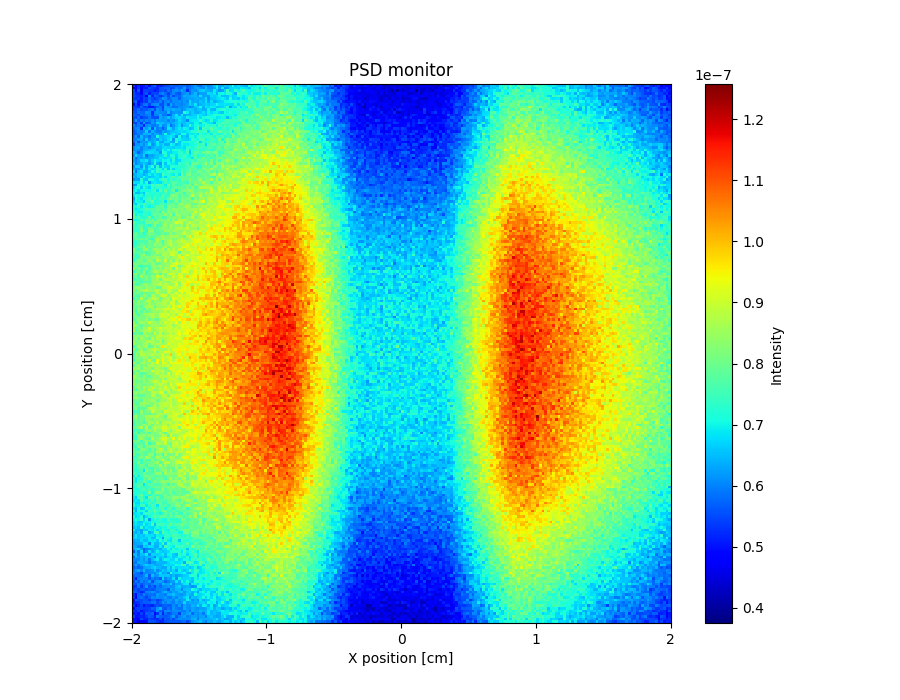

Source data for this figure (header and first rows):
x_axis, Intensity, Error
5.299084125999999920e-08, 4.909172026000000294e-08, 5.229136810000000139e-08, 4.979177920000000252e-08, 5.049177738000000192e-08, 5.369096258000000245e-08, 4.949221385000000025e-08, 5.499120541999999819e-08, 5.739115444000000310e-08, 5.159199133000000304e-08, 5.139195789999999936e-08, 5.319180208999999741e-08, 5.459154821999999801e-08, 5.509193446000000252e-08, 5.779146825000000233e-08, 5.689181650999999841e-08, 5.649994283999999735e-08, 5.729175324000000118e-08, 5.719158508000000227e-08, 5.859176824999999924e-08, 5.649197797999999717e-08, 5.719175419999999795e-08, 5.969181223000000028e-08, 6.219138491999999912e-08
4.849148346999999967e-08, 4.579254323999999783e-08, 5.309106200000000197e-08, 4.749218880999999818e-08, 5.119187894000000152e-08, 5.049186904999999855e-08, 5.519137710000000045e-08, 5.339171130000000153e-08, 5.269176023999999862e-08, 5.099200908000000250e-08, 5.579171499999999938e-08, 5.599145772999999808e-08, 5.729130135000000255e-08, 5.679144726000000141e-08, 5.499167823000000151e-08, 5.569182368000000203e-08, 5.969138849999999475e-08, 5.729177503000000002e-08, 5.779159624999999681e-08, 6.249117200999999366e-08, 5.659197643999999989e-08, 5.839164675000000008e-08, 5.969171619000000342e-08, 6.229136713000000245e-08
5.539073802000000167e-08, 4.849195174000000055e-08, 5.639069237999999674e-08, 4.639254580000000138e-08, 5.429129633000000089e-08, 5.409127993999999867e-08, 5.369162743000000014e-08, 5.329165301000000174e-08, 5.049220165000000200e-08, 5.199200736999999784e-08, 5.519135429000000161e-08, 5.679141409999999679e-08, 5.449160387999999732e-08, 5.859150090000000087e-08, 5.579147518000000268e-08, 6.059093634000000028e-08, 6.119136876000000089e-08, 5.969140255000000336e-08, 6.319106407000000092e-08, 6.009146801000000035e-08, 5.219254591999999842e-08, 5.849182255000000077e-08, 6.189144022000000248e-08, 6.089189525000000407e-08
5.529089853999999702e-08, 5.199135570000000137e-08, 5.199142201999999736e-08, 4.919197363000000072e-08, 5.439157471999999970e-08, 5.609110394999999836e-08, 5.119207824999999871e-08, 5.399157287999999950e-08, 5.519156323000000304e-08, 5.449154488999999986e-08, 5.879122687999999836e-08, 6.029086290999999619e-08, 5.759137379000000120e-08, 5.389212393000000304e-08, 5.809149637999999694e-08, 6.009123691000000113e-08, 5.709183403000000049e-08, 5.589206270999999846e-08, 6.019123911999999760e-08, 6.129174202000000398e-08, 6.209146269999999688e-08, 5.759188947999999700e-08, 6.219120618999999558e-08, 6.489117304999999827e-08
5.569079836000000143e-08, 5.349122854000000007e-08, 5.299152033999999928e-08, 5.179152316999999721e-08, 5.359145497999999970e-08, 4.779242595999999953e-08, 6.009078933999999858e-08, 5.139212068000000195e-08, 5.799117593000000226e-08, 5.619185501999999764e-08, 5.279212822000000134e-08, 5.519207228999999888e-08, 5.859177479000000232e-08, 5.529204154999999891e-08, 6.079097941999999794e-08, 5.479231786999999781e-08, 5.829166000000000093e-08, 5.769187175000000267e-08, 5.999201611999999534e-08, 6.399113221999999589e-08, 6.279126456000000517e-08, 6.329116047999999764e-08, 6.419136025999999692e-08, 6.439147694999999637e-08
5.439125090000000269e-08, 5.259145416999999892e-08, 5.399116788999999762e-08, 5.069216305999999960e-08, 5.479141682000000093e-08, 5.309175260000000043e-08, 5.779139128000000211e-08, 5.509176465999999803e-08, 5.319197566999999683e-08, 5.549155896000000056e-08, 5.719166971999999881e-08, 6.179078250999999723e-08, 6.059123210999999746e-08, 5.669130727000000039e-08, 5.849189191999999856e-08, 6.079111112000000187e-08, 6.079132533999999704e-08, 5.659204312000000328e-08, 6.029160690999999513e-08, 6.189151074000000312e-08, 6.219160162999999855e-08, 6.269134014000000553e-08, 6.279175494999999787e-08, 6.369186451000000181e-08
5.529077611000000316e-08, 5.729065194999999737e-08, 4.969228073000000218e-08, 5.129185236000000023e-08, 5.469149028000000260e-08, 5.329195055999999981e-08, 5.879087050000000024e-08, 5.529192975999999785e-08, 5.699139216999999871e-08, 5.669164670000000056e-08, 5.959131305000000206e-08, 5.549200414999999871e-08, 5.989097811000000286e-08, 6.049119542000000455e-08, 5.809150893000000011e-08, 6.069166214999999581e-08, 6.039138350000000273e-08, 6.119145688999999871e-08, 5.999192445999999689e-08, 6.179129978000000380e-08, 6.079184887999999617e-08, 6.769091688000000571e-08, 6.289176253999999639e-08, 6.339152170000000416e-08
4.949198614000000062e-08, 5.599111425999999728e-08, 4.949227665000000041e-08, 5.469130233999999795e-08, 5.829087977999999739e-08, 5.909090439000000066e-08, 5.439210277000000011e-08, 5.969117173000000621e-08, 6.049099120999999752e-08, 6.129138292999999522e-08, 5.579163387999999867e-08, 5.599188134999999713e-08, 6.039157700999999477e-08, 5.509208393999999922e-08, 6.329107809999999421e-08, 5.949145883999999983e-08, 6.119153806000000358e-08, 6.029171125000000622e-08, 5.949221937999999841e-08, 6.139164811000000488e-08, 6.239193463999999549e-08, 6.649105804000000092e-08, 6.459146158999999591e-08, 6.869105630999999740e-08
5.459124367999999920e-08, 5.319171749000000022e-08, 5.219202342000000227e-08, 5.749120567000000163e-08, 5.339197325000000149e-08, 5.399198629000000043e-08, 5.089246257999999893e-08, 5.079223384000000023e-08, 5.379173591999999939e-08, 5.719184263999999901e-08, 5.889140169000000022e-08, 5.359255265999999756e-08, 6.299115831999999691e-08, 6.149141002999999738e-08, 6.069148694000000133e-08, 5.809206780000000009e-08, 5.869186788999999815e-08, 6.119204680999999618e-08, 6.099169540000000661e-08, 6.189131860999999862e-08, 6.249161303000000156e-08, 5.959205181999999817e-08, 6.159235225999999869e-08, 6.539129574999999389e-08
5.459154954000000306e-08, 5.509152856000000052e-08, 5.779104514000000328e-08, 5.509190595999999840e-08, 5.639158844000000015e-08, 5.609181179999999984e-08, 5.839138198000000287e-08, 5.969109666000000495e-08, 5.459196756999999851e-08, 6.129104433000000309e-08, 5.979119456999999388e-08, 5.509228697000000223e-08, 6.219126073000000072e-08, 6.309127738000000168e-08, 6.229154792999999391e-08, 6.389129582999999901e-08, 6.229107139000000644e-08, 6.269191900000000047e-08, 6.009227050999999974e-08, 6.249199871000000407e-08, 6.529098033999999684e-08, 6.629108652000000027e-08, 6.589176900000000116e-08, 6.339207155999999978e-08
5.619112132000000033e-08, 5.519175929999999986e-08, 5.829134523000000101e-08, 5.759122172999999673e-08, 5.689158201999999960e-08, 6.109065820999999932e-08, 6.039116729000000511e-08, 5.279238038999999785e-08, 6.029144461000000461e-08, 6.159112694999999870e-08, 6.039138383999999390e-08, 6.049141277999999840e-08, 5.939189024999999898e-08, 6.499110493000000591e-08, 5.909176374000000245e-08, 6.139178310000000010e-08, 6.219174565000000111e-08, 6.149217367000000192e-08, 6.139201129999999674e-08, 7.239030923999999373e-08, 6.909068823999999565e-08, 6.389212841000000005e-08, 6.619167864000000085e-08, 6.409169665000000582e-08
5.769105565999999713e-08, 5.619154956000000052e-08, 5.519162597000000087e-08, 5.831660170999999729e-08, 5.779127090999999799e-08, 5.919134598999999674e-08, 6.009153556000000451e-08, 5.339229636999999993e-08, 6.009154791000000431e-08, 6.009161157999999863e-08, 6.319129248000000574e-08, 5.879219132000000074e-08, 5.939179462000000042e-08, 5.529246884999999781e-08, 5.889235995000000030e-08, 6.389135776000000502e-08, 6.879090187999999423e-08, 6.249189561000000594e-08, 6.919095039999999806e-08, 6.239198877999999389e-08, 6.459172883999999921e-08, 6.399194717000000339e-08, 6.659176884000000340e-08, 6.669183915999999495e-08
5.579116326000000118e-08, 5.479144555000000297e-08, 5.839159585000000205e-08, 5.339207994000000257e-08, 5.599209224000000165e-08, 5.609180567999999987e-08, 5.919161228000000238e-08, 5.599181889999999955e-08, 5.519245798999999775e-08, 5.519237069000000136e-08, 6.369111776000000613e-08, 6.129146879000000175e-08, 6.209181690000000060e-08, 6.569124332999999674e-08, 6.199191994000000211e-08, 6.499143952000000520e-08, 6.719119572000000343e-08, 6.798853973999999410e-08, 6.589153805999999934e-08, 6.499203413999999589e-08, 6.939134061999999818e-08, 6.799182136999999579e-08, 6.779176226000000510e-08, 6.779135632000000375e-08
5.619163612999999718e-08, 6.219040961999999759e-08, 5.639184010000000327e-08, 5.979128444999999804e-08, 5.799158250000000166e-08, 6.059104092999999905e-08, 5.889167038999999820e-08, 6.159124501999999712e-08, 5.909161218999999798e-08, 6.249126725999999507e-08, 6.249158547999999691e-08, 6.169160960000000207e-08, 6.279098981000000113e-08, 5.989200356000000632e-08, 6.319132099999999961e-08, 6.129205564999999923e-08, 6.439153161000000619e-08, 6.819102900000000424e-08, 6.569177326000000635e-08, 6.469171775999999459e-08, 6.059270091000000245e-08, 6.829143109999999600e-08, 6.889157068999999475e-08, 6.929100685000000124e-08
5.509156302999999877e-08, 5.339191248000000312e-08, 5.969109222999999576e-08, 5.359192470000000186e-08, 6.189102384000000508e-08, 5.559181261000000042e-08, 5.669208452999999901e-08, 6.229134828999999710e-08, 5.969144600000000480e-08, 6.669057395000000374e-08, 6.469117764999999464e-08, 6.539131675000000389e-08, 6.269138444000000476e-08, 6.359105883999999506e-08, 6.169182039999999648e-08, 6.399155620999999390e-08, 6.529148761999999840e-08, 6.659153102999999890e-08, 6.459161571000000335e-08, 6.559149073999999679e-08, 6.819139683000000023e-08, 6.629157732999999608e-08, 6.659157424999999580e-08, 7.039147539000000262e-08
6.049113000000000388e-08, 5.669154215999999933e-08, 5.949161886999999906e-08, 5.879149708999999996e-08, 5.179293203999999683e-08, 6.089133201999999543e-08, 6.189132452999999521e-08, 5.899190119999999806e-08, 5.869196248999999853e-08, 6.069139812999999469e-08, 6.569100094999999524e-08, 6.029220837000000058e-08, 6.169198163999999427e-08, 6.689107714999999388e-08, 5.799252233000000132e-08, 6.189219889000000328e-08, 6.529180891000000503e-08, 6.759158454999999977e-08, 6.099249974000000262e-08, 6.539167290000000410e-08, 6.639159420999999442e-08, 7.269120694999999786e-08, 6.799162119000000444e-08, 7.029144754999999682e-08
5.799118931999999842e-08, 6.009128985999999733e-08, 6.109121002999999622e-08, 5.249220597000000276e-08, 6.419100217000000503e-08, 6.169145142000000426e-08, 6.509107144000000258e-08, 5.599233420999999822e-08, 6.549115445999999921e-08, 5.989182450999999474e-08, 6.119192768999999659e-08, 5.669271118999999926e-08, 6.079182103000000632e-08, 6.899109041999999756e-08, 6.699131895999999394e-08, 6.289185560999999677e-08, 6.679118391999999940e-08, 6.889120866999999548e-08, 6.709170624000000447e-08, 7.009114732000000073e-08, 6.899157593999999484e-08, 6.419235101999999577e-08, 6.619176237999999545e-08, 7.088944412999999916e-08
5.599170826999999952e-08, 5.839151046000000279e-08, 6.049143582999999996e-08, 5.949149052000000198e-08, 6.079121737999999505e-08, 6.679019491999999846e-08, 5.869197999000000245e-08, 6.429132652000000592e-08, 6.109186942999999797e-08, 5.939205532000000246e-08, 5.989201736000000079e-08, 6.309175433000000069e-08, 6.159206887000000249e-08, 6.359170456999999857e-08, 6.529155884999999580e-08, 6.529195460000000201e-08, 6.659205977000000631e-08, 6.759133913999999946e-08, 6.849150566999999724e-08, 6.689163346999999388e-08, 6.869159815999999890e-08, 6.969166459999999529e-08, 7.179139027999999812e-08, 7.259134826000000214e-08
5.689154697999999902e-08, 5.689199374000000313e-08, 5.939167044000000021e-08, 6.019161750999999431e-08, 6.449093235999999721e-08, 6.369115536000000488e-08, 6.459140976999999958e-08, 6.039159398999999389e-08, 6.389131536999999631e-08, 6.299155699999999364e-08, 6.129173554999999480e-08, 6.399150669000000326e-08, 7.079107557999999638e-08, 6.359191167999999494e-08, 6.639155955999999578e-08, 6.879156893000000256e-08, 6.639149554000000548e-08, 6.539193372999999576e-08, 7.049147424000000067e-08, 7.089161120000000555e-08, 6.659195553000000352e-08, 6.929194764000000517e-08, 6.879183342999999588e-08, 6.969191475999999959e-08
5.788249621000000259e-08, 6.189077473999999350e-08, 5.659208063999999671e-08, 6.489077663000000128e-08, 6.049187809999999916e-08, 6.129161711000000403e-08, 5.859162658999999809e-08, 6.239133445999999574e-08, 6.129205021999999965e-08, 7.129063572000000060e-08, 6.509134464999999521e-08, 6.489160577999999675e-08, 6.619146932000000228e-08, 6.729100355000000047e-08, 6.949114249999999747e-08, 6.689133353000000646e-08, 6.149245892000000434e-08, 7.099125829999999818e-08, 6.529202033999999749e-08, 6.669221358999999635e-08, 6.489230943000000020e-08, 7.089167419999999586e-08, 7.279146369000000549e-08, 6.909179602999999657e-08
5.889153336000000299e-08, 5.939170370999999808e-08, 6.249140699999999428e-08, 6.319131709999999340e-08, 5.889178465000000054e-08, 6.679110748999999373e-08, 6.069189200999999530e-08, 6.289183252999999405e-08, 6.419131573999999795e-08, 6.189201463000000509e-08, 6.679142846000000555e-08, 6.449179219000000445e-08, 6.539177145000000160e-08, 6.829151366999999800e-08, 7.009089006999999400e-08, 6.219221991999999728e-08, 7.149131455000000156e-08, 6.969162170999999799e-08, 6.779195347999999625e-08, 6.709210903999999390e-08, 6.649221893000000388e-08, 6.849197158000000332e-08, 7.369153683999999964e-08, 7.139143992000000308e-08
5.679179627000000165e-08, 6.279148450999999835e-08, 5.519248285000000138e-08, 6.119138406000000081e-08, 6.259137564999999925e-08, 6.129175567999999741e-08, 6.599125885000000570e-08, 6.299157999999999766e-08, 6.449150350999999647e-08, 6.929081160999999922e-08, 6.359161350999999701e-08, 6.269235199999999622e-08, 6.739153447999999476e-08, 6.809133530999999825e-08, 6.349214877000000362e-08, 6.359208486999999903e-08, 7.449112541999999510e-08, 6.609191329999999435e-08, 6.969161188000000363e-08, 7.079142088999999379e-08, 7.149163702999999716e-08, 7.169179357999999509e-08, 7.169148045000000164e-08, 7.299162438999999730e-08
5.349259566000000044e-08, 6.189141426999999834e-08, 6.109160338000000167e-08, 6.399126366999999892e-08, 6.009194558000000584e-08, 6.429138375000000547e-08, 6.869103000000000573e-08, 6.119204587999999969e-08, 6.329186251999999578e-08, 6.859134574000000059e-08, 6.509160593999999595e-08, 6.779147172000000414e-08, 6.339229672000000604e-08, 6.429191953000000454e-08, 7.039132556000000333e-08, 6.919168774000000249e-08, 6.489210328000000149e-08, 6.669203310999999970e-08, 7.039148123000000051e-08, 6.909190946000000411e-08, 6.919209983999999654e-08, 6.999223941000000072e-08, 7.059184080999999483e-08, 7.179163234000000480e-08
6.129152711999999999e-08, 6.289131995999999394e-08, 6.339131025000000211e-08, 5.959195101999999913e-08, 6.299154743000000498e-08, 6.329150981000000593e-08, 6.079195900999999439e-08, 6.349167488999999615e-08, 6.529157748000000620e-08, 6.539170582000000599e-08, 6.429210278999999910e-08, 6.729158932999999563e-08, 6.829146235999999505e-08, 6.719197107999999648e-08, 6.779206424000000574e-08, 6.659204413999999355e-08, 6.849176907999999667e-08, 6.809211764000000229e-08, 6.939199912999999617e-08, 6.779205412000000450e-08, 7.179195221000000469e-08, 7.309170751999999772e-08, 7.049216620000000353e-08, 7.359171829999999604e-08
6.019146993999999474e-08, 6.209129888999999611e-08, 6.129160413999999774e-08, 5.989184325000000501e-08, 6.399162074999999562e-08, 6.389155200000000341e-08, 6.529138230000000652e-08, 6.629126533000000251e-08, 6.709108960000000378e-08, 6.239246710000000210e-08, 6.449166596999999763e-08, 7.049124356000000456e-08, 6.809142417999999399e-08, 7.079134323000000642e-08, 6.699194364999999472e-08, 7.199153154000000093e-08, 7.149145573000000388e-08, 7.158883666000000651e-08, 6.929183960000000448e-08, 6.949229987999999616e-08, 7.429160055999999687e-08, 6.799221735000000655e-08, 7.319173114999999408e-08, 7.329188934000000420e-08
6.439400009000000427e-08, 6.169169707000000067e-08, 5.689262286999999804e-08, 6.129179503000000251e-08, 6.509146844000000009e-08, 6.689103524999999542e-08, 6.809130004000000636e-08, 6.729147492999999887e-08, 6.599158669999999854e-08, 6.669178617000000602e-08, 6.159228810999999893e-08, 7.309116006000000287e-08, 7.068502385999999403e-08, 6.729153099000000582e-08, 6.739148789999999943e-08, 6.939201568000000062e-08, 6.989187407000000148e-08, 7.249137182000000280e-08, 7.389117532000000398e-08, 7.009232986999999968e-08, 7.509143049000000227e-08, 6.679275036000000176e-08, 7.259193367000000495e-08, 7.689151477999999910e-08
6.139167562000000356e-08, 6.769083235999999399e-08, 6.249135732999999781e-08, 6.239160828999999485e-08, 6.729099115000000314e-08, 5.829221902000000013e-08, 6.279189650000000577e-08, 6.269190869000000065e-08, 6.509206596000000660e-08, 6.609182797999999561e-08, 6.709124820999999627e-08, 6.829173360999999962e-08, 7.289161174000000478e-08, 6.759166624000000281e-08, 7.289131401999999788e-08, 7.149129336000000622e-08, 6.809193385999999632e-08, 7.209154062000000009e-08, 7.229156213000000526e-08, 7.489160045000000238e-08, 7.089206011000000290e-08, 6.939240572000000518e-08, 7.349176564999999618e-08, 7.629158609000000306e-08
6.439126514999999834e-08, 5.719205464000000041e-08, 6.259157770000000162e-08, 6.199182332999999629e-08, 6.379184842000000072e-08, 6.159177897000000438e-08, 6.339192841000000461e-08, 6.419211886999999539e-08, 6.489190182999999600e-08, 6.609181264000000296e-08, 6.899136016000000513e-08, 6.829176425999999698e-08, 6.719181738000000539e-08, 6.919173083000000315e-08, 6.909181518999999673e-08, 7.419117525999999772e-08, 6.739241695000000524e-08, 7.159191405000000000e-08, 7.439171365999999908e-08, 7.419200893000000588e-08, 7.109208486000000183e-08, 7.249226260000000584e-08, 6.869239836999999740e-08, 7.709142389000000153e-08
6.249165472999999666e-08, 6.069169266000000537e-08, 6.289181193999999559e-08, 6.719172726999999668e-08, 6.619166161999999575e-08, 6.899131258000000618e-08, 6.369199941999999833e-08, 6.649172558999999782e-08, 7.039160662999999747e-08, 6.799171167999999706e-08, 6.719164439999999624e-08, 7.059142616999999898e-08, 6.989142900999999957e-08, 7.049149586999999548e-08, 6.689257050999999744e-08, 7.229173955000000193e-08, 6.699214467999999709e-08, 6.769220921999999846e-08, 7.099196461999999966e-08, 7.289202242999999689e-08, 7.329154700999999484e-08, 7.369189336000000543e-08, 7.629181979999999798e-08, 7.309261349000000081e-08
6.509102405999999376e-08, 5.969211543000000429e-08, 6.269186724000000647e-08, 6.379184589999999529e-08, 6.699155213999999912e-08, 6.419203508999999482e-08, 6.219226817000000026e-08, 6.519210534999999871e-08, 7.269094424999999518e-08, 6.419177710999999497e-08, 6.259257169999999422e-08, 7.169108971000000513e-08, 6.559238351000000229e-08, 7.069189667999999749e-08, 6.949203662999999413e-08, 6.989236352999999770e-08, 6.749242429000000285e-08, 7.309221453000000201e-08, 7.209209615000000462e-08, 7.479171939000000068e-08, 7.549170732000000261e-08, 7.049211465000000447e-08, 7.939153508000000645e-08, 7.889103508999999959e-08
6.229152926999999557e-08, 6.669124793000000385e-08, 6.669128843000000518e-08, 6.139189760999999673e-08, 6.889140635999999580e-08, 6.288946896000000278e-08, 6.839175952999999687e-08, 7.339118588999999841e-08, 6.429198450000000093e-08, 7.249094692999999623e-08, 6.429222427999999829e-08, 7.049154672999999416e-08, 6.789229618000000547e-08, 6.709220844000000243e-08, 7.219174106999999622e-08, 7.209157774999999819e-08, 7.139188489000000149e-08, 7.239161278999999484e-08, 7.289197770000000298e-08, 7.259197378000000434e-08, 7.539187923999999828e-08, 7.549173748000000296e-08, 7.939131155000000186e-08, 7.569202813999999715e-08
6.359184449000000479e-08, 6.189171675000000080e-08, 6.279215443999999965e-08, 6.479153507000000326e-08, 6.939141639999999620e-08, 6.339205586999999792e-08, 6.989106055000000553e-08, 6.649214968999999570e-08, 6.829180565000000207e-08, 7.319113857999999494e-08, 7.219134678000000272e-08, 6.699191199000000216e-08, 7.279165944000000089e-08, 6.609248398999999777e-08, 7.359169111999999697e-08, 6.729264139999999401e-08, 7.029218079999999647e-08, 7.109195044999999389e-08, 7.599182350999999631e-08, 7.369198990000000411e-08, 7.489201686000000095e-08, 7.979126327000000130e-08, 7.739175922999999961e-08, 7.799139021999999836e-08
6.729110490000000548e-08, 5.809234955000000305e-08, 6.619123392999999491e-08, 6.859155267000000319e-08, 6.299200137999999997e-08, 6.389200417000000412e-08, 6.649160585000000498e-08, 7.199145827000000355e-08, 6.879171154000000318e-08, 7.469111355999999411e-08, 7.089181641000000297e-08, 7.129139169000000219e-08, 7.169122463999999802e-08, 7.439161622000000508e-08, 7.419169512999999519e-08, 7.389113548000000187e-08, 7.289213884000000571e-08, 7.119209660999999903e-08, 7.719159299999999992e-08, 7.389195693999999804e-08, 7.649188608000000303e-08, 8.089132439000000549e-08, 7.619184155000000319e-08, 7.689202060000000119e-08
6.339171829999999735e-08, 6.429159577000000324e-08, 6.619168047999999746e-08, 6.679178001999999916e-08, 6.369221185999999921e-08, 6.609213226999999351e-08, 6.959150642000000319e-08, 6.709182914000000560e-08, 6.969165353000000119e-08, 6.839190882000000161e-08, 6.689179680999999400e-08, 7.669101424999999376e-08, 7.209191767000000199e-08, 7.259186659000000144e-08, 7.039239591000000290e-08, 6.949229537000000150e-08, 7.339173555000000389e-08, 6.889274248000000283e-08, 7.989137296999999912e-08, 7.359210568999999893e-08, 8.049139750000000189e-08, 8.169158632000000301e-08, 7.659230461999999937e-08, 7.889207438999999505e-08
6.529148821000000372e-08, 6.289178202000000458e-08, 6.619187011999999770e-08, 6.609199296000000221e-08, 7.049125218000000035e-08, 6.729145192000000328e-08, 6.539210075000000234e-08, 6.659189358000000115e-08, 6.819223565999999746e-08, 6.909185140999999471e-08, 6.669236187000000590e-08, 7.139168688999999793e-08, 6.779227521000000235e-08, 7.229193504000000485e-08, 7.299149724999999879e-08, 7.749166034999999678e-08, 7.179213011999999837e-08, 7.749160209000000567e-08, 7.669188933000000338e-08, 7.939118736000000347e-08, 7.829195023999999725e-08, 7.819170563999999449e-08, 7.929173518000000482e-08, 7.739217882999999440e-08
6.139209021999999344e-08, 6.369184563999999530e-08, 6.259222282999999501e-08, 7.249091839999999756e-08, 6.679173907999999836e-08, 6.539187475000000309e-08, 7.109151920000000449e-08, 7.119144249000000426e-08, 6.879192086000000175e-08, 6.789217240999999695e-08, 7.159187839000000617e-08, 7.509140609000000111e-08, 7.489191021000000583e-08, 7.029220323999999634e-08, 7.659151906999999794e-08, 7.259180915999999852e-08, 7.429191485999999615e-08, 7.419205648000000367e-08, 8.079383432999999505e-08, 7.819187150000000004e-08, 7.789189978000000174e-08, 8.299173443999999371e-08, 7.829199814999999582e-08, 7.869207750999999558e-08
6.879107505000000196e-08, 6.749141415999999568e-08, 6.779145584000000371e-08, 7.129106151999999406e-08, 6.729207920999999495e-08, 7.169150516999999761e-08, 6.279267292000000479e-08, 6.859215263000000320e-08, 6.959191894000000036e-08, 6.839222376000000373e-08, 6.819172578000000500e-08, 7.029203727000000415e-08, 7.459168671999999791e-08, 7.139141414000000115e-08, 7.489166290000000657e-08, 7.769123008999999475e-08, 7.679174916999999533e-08, 7.459217182000000531e-08, 7.649192689999999917e-08, 7.559209051999999993e-08, 7.399233564000000550e-08, 8.089144139999999796e-08, 7.849209479000000459e-08, 8.129214461000000551e-08
6.259175693999999853e-08, 6.299206669000000077e-08, 7.109137756000000632e-08, 6.989138177999999659e-08, 7.029132682000000515e-08, 7.099167172000000390e-08, 6.959191369999999935e-08, 7.589117161000000102e-08, 7.189148015999999656e-08, 7.599128273999999714e-08, 7.689122166000000360e-08, 7.329154482000000225e-08, 6.929224862000000218e-08, 7.889167790000000415e-08, 7.239188108999999931e-08, 7.809159135999999488e-08, 7.379194947000000419e-08, 7.529180263999999613e-08, 7.589202988000000049e-08, 7.869186170999999627e-08, 7.899161916000000188e-08, 8.249139810999999501e-08, 7.489256425999999346e-08, 8.329159166000000018e-08
6.659191366999999779e-08, 7.029131000000000343e-08, 7.269117763999999530e-08, 6.659201784999999824e-08, 7.339137303000000281e-08, 6.929162578000000282e-08, 6.759181839000000417e-08, 7.319161809000000535e-08, 7.179188925999999869e-08, 7.359134656999999385e-08, 7.329176212999999856e-08, 7.199209578999999633e-08, 7.209219200999999448e-08, 7.629202903999999784e-08, 7.259220334000000539e-08, 7.689170600000000347e-08, 7.839159954000000051e-08, 7.859172247999999616e-08, 7.849198873000000155e-08, 7.679221655999999725e-08, 8.109157514000000367e-08, 7.699205193000000165e-08, 8.389142088999999860e-08, 7.699256922999999615e-08
6.899124969999999407e-08, 7.049139419000000410e-08, 6.699174314999999532e-08, 7.029148831999999542e-08, 7.039153558999999865e-08, 7.069123366999999641e-08, 7.059162715000000382e-08, 7.289129256000000527e-08, 7.499135012000000338e-08, 6.829215194999999831e-08, 7.799130656999999403e-08, 7.129201396999999740e-08, 7.889175694000000553e-08, 7.299217469999999719e-08, 7.549210086999999819e-08, 7.909151227000000493e-08, 6.969262762999999572e-08, 7.779192397000000045e-08, 8.109186166999999856e-08, 8.129153039000000195e-08, 8.109186965999999631e-08, 8.599166661000000110e-08, 8.259178239999999946e-08, 7.949251424000000250e-08
7.039122736000000180e-08, 6.539175108999999445e-08, 6.479198393000000308e-08, 6.879203166999999555e-08, 6.559228887999999413e-08, 7.499085180999999359e-08, 7.159138619999999635e-08, 7.289175594000000111e-08, 7.149179859000000300e-08, 7.319159521000000600e-08, 7.199182355999999773e-08, 7.229235515999999782e-08, 7.509160619999999856e-08, 7.219170117000000501e-08, 7.599191226000000061e-08, 7.609174867999999867e-08, 8.219137982999999775e-08, 7.909196339000000447e-08, 7.979169562000000264e-08, 7.369256197999999986e-08, 8.059180542999999998e-08, 7.949195451000000655e-08, 8.399175889000000136e-08, 8.079242398999999778e-08
6.849160102999999852e-08, 7.199118915000000246e-08, 7.009126596999999968e-08, 7.169113219000000412e-08, 6.919201175000000469e-08, 7.259173468000000257e-08, 7.329138681999999820e-08, 7.079190015999999486e-08, 7.369164343000000566e-08, 7.249218788000000055e-08, 7.189177659999999775e-08, 7.769141281999999957e-08, 7.329213850000000488e-08, 7.359209536999999432e-08, 7.959142728999999522e-08, 8.259090969000000267e-08, 8.069197408000000252e-08, 7.689191273999999427e-08, 8.139146604000000632e-08, 7.809186592000000035e-08, 7.789198260999999621e-08, 8.249159552999999806e-08, 8.979115762999999828e-08, 8.199215144000000188e-08
6.339193428999999523e-08, 7.289108536000000539e-08, 6.979173209000000463e-08, 6.849140674000000260e-08, 7.189163649999999776e-08, 7.319176575999999998e-08, 7.579126013000000651e-08, 7.159177101999999626e-08, 7.639127483000000168e-08, 7.239183986000000486e-08, 7.559188299000000044e-08, 7.569152119999999999e-08, 7.349208943999999864e-08, 7.879145145999999791e-08, 8.279140947999999686e-08, 7.909146331999999677e-08, 8.119170594999999812e-08, 7.769216072999999628e-08, 8.079160309000000576e-08, 8.059204726000000212e-08, 8.129177280000000461e-08, 8.319158557999999867e-08, 7.449267572000000457e-08, 8.179211253999999927e-08
6.639156296000000017e-08, 7.179145725000000176e-08, 7.019059372000000383e-08, 6.989165806999999880e-08, 6.679222076999999656e-08, 7.479138197999999752e-08, 7.489094928999999928e-08, 7.949116739000000577e-08, 7.079219959999999370e-08, 7.279158273000000638e-08, 7.279216253000000260e-08, 7.619159248999999758e-08, 6.859286992000000371e-08, 7.819178133999999380e-08, 7.349235473000000066e-08, 7.749207173000000251e-08, 8.219142922999999695e-08, 7.589224514999999681e-08, 8.339135744000000615e-08, 8.129174785000000410e-08, 8.009219244999999942e-08, 8.259207419000000496e-08, 8.229204586000000035e-08, 8.609180342000000408e-08
6.899149105000000401e-08, 6.619220145999999843e-08, 7.229145241000000536e-08, 7.179159758000000629e-08, 7.726348610999999769e-08, 7.159191201000000001e-08, 7.229151091000000581e-08, 7.459179185000000445e-08, 7.179224297999999696e-08, 7.169248696000000469e-08, 7.649184459999999444e-08, 7.609178988000000518e-08, 7.459196332000000336e-08, 7.729198760999999574e-08, 7.869148827999999850e-08, 7.949171886999999827e-08, 7.669214114000000573e-08, 8.259140253999999848e-08, 8.599140737000000515e-08, 8.089184674000000243e-08, 8.349192290999999920e-08, 8.359138398000000416e-08, 7.849247744999999985e-08, 7.959230722999999547e-08
7.209138724000000380e-08, 7.039157478000000634e-08, 7.499123059999999704e-08, 6.909173898000000403e-08, 7.439129034000000509e-08, 7.209194124000000173e-08, 6.989166309000000007e-08, 7.109234401999999908e-08, 7.409202771000000138e-08, 7.809119680000000410e-08, 7.769159392000000270e-08, 7.929163999000000574e-08, 7.299227266000000261e-08, 8.139137542000000423e-08, 8.079162632000000109e-08, 7.979171583000000395e-08, 7.869231167999999958e-08, 8.179197143000000408e-08, 8.169205445000000285e-08, 8.439138537999999523e-08, 8.669117828000000440e-08, 8.339181170000000438e-08, 8.039264681999999359e-08, 8.279179291000000443e-08
7.089149941000000449e-08, 6.889170047000000336e-08, 7.039172314000000136e-08, 7.219166688999999872e-08, 7.379148057999999683e-08, 7.739105753000000588e-08, 7.639132008999999857e-08, 7.649140210000000393e-08, 7.629148770000000296e-08, 7.949131342999999873e-08, 7.669141916999999512e-08, 7.809171557000000288e-08, 7.599197628000000415e-08, 8.219146467000000428e-08, 7.929169367999999986e-08, 8.279153005999999592e-08, 8.319194573000000015e-08, 8.189189241999999815e-08, 8.349198354999999471e-08, 8.119209655999999839e-08, 8.389186259999999365e-08, 8.489211223999999550e-08, 8.499198290999999867e-08, 8.669168282000000079e-08
7.229133372000000044e-08, 7.249087378999999509e-08, 6.949178305999999387e-08, 6.969189914000000487e-08, 7.289124729999999514e-08, 7.279185085000000384e-08, 7.229175147999999862e-08, 7.799130806999999947e-08, 7.639172882999999420e-08, 7.809161519000000033e-08, 7.319219528999999744e-08, 8.459101670000000324e-08, 7.809151739999999711e-08, 8.349148471999999998e-08, 7.939174912999999941e-08, 8.079149199000000508e-08, 8.469153946000000600e-08, 7.929221946999999393e-08, 8.349213680999999956e-08, 8.249218517999999825e-08, 8.219188243000000245e-08, 8.319242377000000629e-08, 8.299201069000000319e-08, 8.979157403999999685e-08
7.739074140000000156e-08, 6.959152718000000386e-08, 7.239183972999999539e-08, 7.129156171000000643e-08, 7.439146074999999803e-08, 7.358904156999999692e-08, 7.119212764999999833e-08, 7.739142445000000175e-08, 7.899106745999999641e-08, 7.809147430000000488e-08, 7.899157825000000223e-08, 7.909163688000000643e-08, 8.279145336999999778e-08, 8.009174972000000437e-08, 8.599111025999999994e-08, 7.559239780000000391e-08, 8.519162013999999848e-08, 8.369193646999999936e-08, 8.059206510999999540e-08, 8.239194487000000363e-08, 8.159201806999999995e-08, 7.919238346999999899e-08, 8.909155233000000368e-08, 8.509228507000000060e-08
7.749044696999999347e-08, 7.299152229999999437e-08, 7.659112691999999950e-08, 7.259117374999999962e-08, 7.279135011000000535e-08, 7.299220873000000258e-08, 7.939110228000000083e-08, 7.169203987999999915e-08, 7.709169605000000623e-08, 7.739163003999999631e-08, 8.009133808000000617e-08, 7.479216291000000442e-08, 7.679185053999999671e-08, 8.109194017000000538e-08, 8.099163583999999400e-08, 8.189181957999999545e-08, 8.159152965000000010e-08, 8.399179989000000450e-08, 7.879230464999999377e-08, 7.959159380999999999e-08, 8.469208783000000098e-08, 8.279213867999999769e-08, 8.989141144000000216e-08, 8.159252136000000504e-08
7.059162241999999619e-08, 6.999182344000000162e-08, 7.099157234000000498e-08, 7.759094657999999960e-08, 7.479166302000000372e-08, 7.979126650000000349e-08, 7.729138441000000198e-08, 8.089127603000000265e-08, 7.449170601000000002e-08, 7.979141694000000446e-08, 8.209118666000000261e-08, 8.139150416999999482e-08, 8.079159366000000490e-08, 8.479164808000000149e-08, 7.678421805000000205e-08, 8.369157449000000606e-08, 7.889230229999999805e-08, 8.779163138000000483e-08, 8.719147136999999659e-08, 8.789174676999999470e-08, 8.429198206000000123e-08, 8.049233584999999909e-08, 8.219240113999999889e-08, 8.639211701000000267e-08
7.719095705999999804e-08, 7.439128687999999836e-08, 7.299173481999999395e-08, 7.369169446999999811e-08, 7.199174517999999558e-08, 8.019117844999999472e-08, 8.029116663000000542e-08, 7.879144202000000549e-08, 8.239160945000000292e-08, 8.149120586999999492e-08, 7.789168332999999478e-08, 8.039147810999999509e-08, 8.349147161000000589e-08, 8.109152549999999512e-08, 8.149165505999999435e-08, 8.469153711999999434e-08, 9.219061029999999469e-08, 8.829128777000000086e-08, 8.859116273000000074e-08, 8.189177461000000543e-08, 8.559164926000000605e-08, 8.979153808999999614e-08, 8.629178227999999483e-08, 8.469225253999999707e-08
7.619109983000000035e-08, 7.199160336000000364e-08, 7.599137511999999714e-08, 7.669118301000000189e-08, 7.469150067999999972e-08, 7.609153529999999649e-08, 7.219219508999999835e-08, 7.719178207000000444e-08, 8.319099801999999600e-08, 7.599210055000000124e-08, 7.689218800999999649e-08, 8.159147971999999791e-08, 8.469127637000000138e-08, 8.019169697999999739e-08, 8.639103539000000563e-08, 8.299193979000000540e-08, 8.379182859000000359e-08, 8.299202734000000270e-08, 8.679189064000000143e-08, 8.009263379999999370e-08, 8.739209926000000018e-08, 8.259199504999999528e-08, 8.959173633999999882e-08, 8.679205054000000442e-08
7.339128510999999993e-08, 7.389131407999999594e-08, 7.419122948999999962e-08, 8.069070770999999704e-08, 7.329192152999999974e-08, 7.439196012000000055e-08, 8.129115114999999422e-08, 8.079129755999999489e-08, 7.559235797000000660e-08, 7.809177482000000605e-08, 8.209145372999999890e-08, 8.279129057000000544e-08, 8.256648093999999512e-08, 8.119154543000000188e-08, 8.459175353000000105e-08, 8.319167576000000128e-08, 8.689163149999999482e-08, 8.719171820999999521e-08, 8.579179117999999485e-08, 8.519172052000000103e-08, 8.989169591000000069e-08, 8.319250476999999572e-08, 8.519175300999999501e-08, 8.419217470000000484e-08
7.419125406000000298e-08, 7.269140794999999907e-08, 7.309141270999999821e-08, 8.179084945999999831e-08, 7.669119250999999665e-08, 7.299193986000000240e-08, 8.359076735999999984e-08, 8.389099763999999851e-08, 7.579200523999999571e-08, 7.779208969999999653e-08, 7.979158990000000401e-08, 7.719188308999999660e-08, 8.429154858000000003e-08, 8.599610604000000460e-08, 8.029194460999999897e-08, 8.449191526000000158e-08, 8.509180834000000133e-08, 8.329181017000000350e-08, 8.299196725999999811e-08, 8.799149387000000597e-08, 8.469207419000000391e-08, 8.469246717000000378e-08, 8.939198135000000383e-08, 8.889198684999999945e-08
7.639130210999999581e-08, 8.039053100000000106e-08, 7.449127340000000621e-08, 7.739103396000000614e-08, 7.169193593000000324e-08, 7.689175587000000332e-08, 8.099125796999999547e-08, 8.109127143000000628e-08, 7.819203206999999382e-08, 7.649168260999999392e-08, 7.869200996000000465e-08, 7.959164556000000243e-08, 7.809249233000000630e-08, 7.949251480999999821e-08, 8.459168654000000104e-08, 8.009205870999999550e-08, 8.279183865999999834e-08, 8.379191650000000167e-08, 8.599184669000000424e-08, 9.009150779000000406e-08, 8.629187187000000536e-08, 8.439211493999999684e-08, 8.859198026000000277e-08, 9.099184069000000078e-08
7.899100818999999687e-08, 7.729103761000000393e-08, 7.569136460000000632e-08, 7.479161905999999567e-08, 7.689124615999999983e-08, 7.749170717000000144e-08, 7.969130702999999848e-08, 7.779154021000000649e-08, 7.729184229999999591e-08, 8.029144040000000219e-08, 8.259152873000000413e-08, 8.499150283999999735e-08, 8.279144698000000054e-08, 8.319174262000000505e-08, 8.529171056000000471e-08, 8.549159938999999869e-08, 8.639142949000000056e-08, 8.349219607999999910e-08, 8.459200314999999757e-08, 7.929235832999999418e-08, 8.669199542000000448e-08, 9.519108893999999810e-08, 8.489235508999999764e-08, 9.069197591999999604e-08
7.529106234000000003e-08, 7.789131322999999426e-08, 7.799130163000000469e-08, 7.999103917000000280e-08, 7.749168049000000419e-08, 8.149141513000000439e-08, 7.599151708999999492e-08, 7.349192391999999750e-08, 7.969177512999999715e-08, 8.619108157999999722e-08, 8.259200612999999418e-08, 8.639130010999999869e-08, 8.239197359000000088e-08, 8.449155143999999844e-08, 8.529165945999999669e-08, 8.149233024000000146e-08, 8.229182759999999795e-08, 8.599144511000000494e-08, 8.759173413000000519e-08, 8.599192846999999755e-08, 8.399232186999999586e-08, 8.759189491999999870e-08, 9.179188601999999874e-08, 9.189194303999999762e-08
7.289170464999999452e-08, 7.459145009000000404e-08, 7.509171825999999689e-08, 7.599139796000000376e-08, 7.749139597999999969e-08, 7.569151148999999706e-08, 8.159112419000000419e-08, 7.809167932999999529e-08, 7.809201214000000030e-08, 8.609108527000000098e-08, 8.069153975000000353e-08, 7.569212015000000481e-08, 8.329176254999999857e-08, 8.609120075000000007e-08, 8.849134482999999999e-08, 8.269218323000000355e-08, 8.639185722999999894e-08, 8.699173554000000175e-08, 8.969172261000000576e-08, 8.919175213999999697e-08, 8.679175479000000362e-08, 8.839216266999999775e-08, 8.959170991999999404e-08, 9.389136390999999686e-08
7.199192387000000638e-08, 7.419174323999999712e-08, 7.499164924999999898e-08, 7.929097075000000483e-08, 7.849141469000000451e-08, 7.739162719999999607e-08, 7.989160439000000638e-08, 7.919171022000000523e-08, 8.469156449000000521e-08, 8.229198197000000629e-08, 8.299144271000000378e-08, 7.829194882000000375e-08, 8.249189446000000351e-08, 8.619157806000000196e-08, 8.929167390000000336e-08, 8.409197689999999714e-08, 8.299198180000000374e-08, 8.719196760000000042e-08, 8.589185674000000407e-08, 8.889170602000000142e-08, 9.269167659000000174e-08, 8.879201513000000294e-08, 9.589168684000000140e-08, 9.099209826000000232e-08
... 140 more rows
